Run: headless pygame with SDL's dummy video driver; simulated clock (each Clock.tick advances the game by its frame time, no real sleeping); random seed 0; keys injected as events and as key.get_pressed() state; no mouse input.
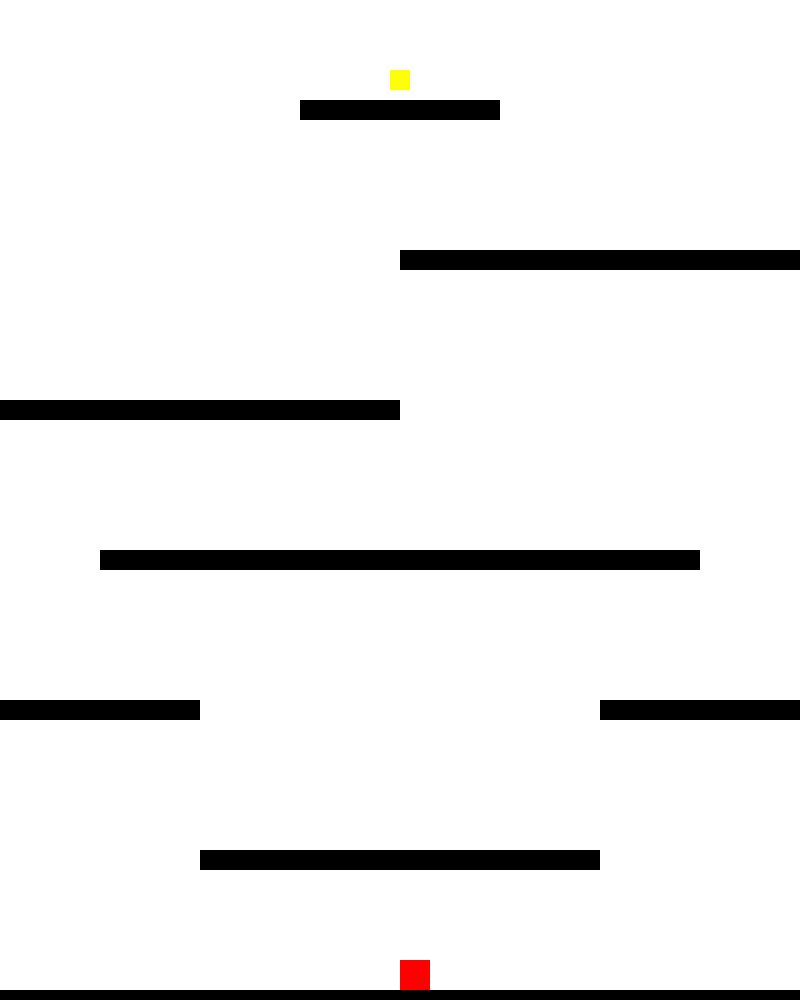
Frame 1 of 4 · flips 1–60 · no input
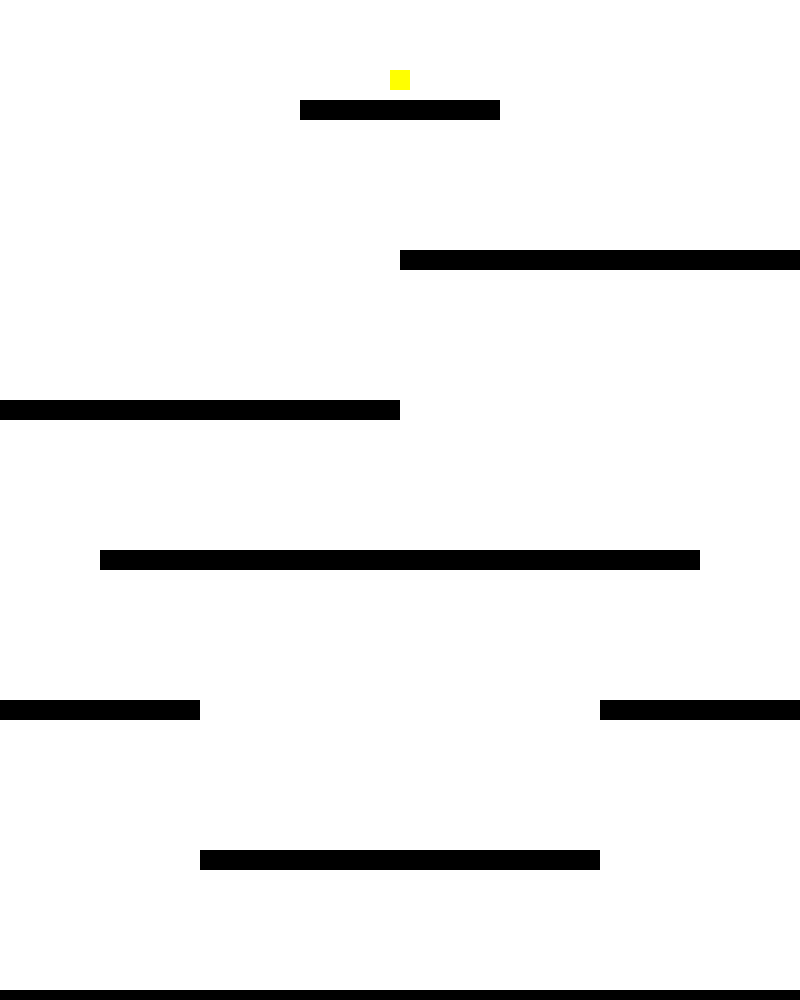
Frame 2 of 4 · flips 61–180 · tapped SPACE, RETURN · held RIGHT (→), D
Frame 3 of 4 · flips 181–300 · held DOWN (↓), S · screen unchanged from frame 2, image omitted
Frame 4 of 4 · flips 301–420 · held LEFT (←), A, UP (↑), W · screen same as frame 1, image omitted

The pygame program that drew these frames:

import pygame
import sys
import random

# Définition des constantes
SCREEN_WIDTH = 800
SCREEN_HEIGHT = 1000  # Augmenter la hauteur de la fenêtre
WHITE = (255, 255, 255)
BLACK = (0, 0, 0)
RED = (255, 0, 0)
YELLOW = (255, 255, 0)
PLAYER_SIZE = 30
GRAVITY = 0.6
JUMP_HEIGHT = 15

class Player(pygame.sprite.Sprite):
    def __init__(self):
        super().__init__()
        self.image = pygame.Surface((PLAYER_SIZE, PLAYER_SIZE))
        self.image.fill(RED)
        self.rect = self.image.get_rect()
        self.rect.x = SCREEN_WIDTH // 2
        self.rect.y = SCREEN_HEIGHT - PLAYER_SIZE  # Initialiser le joueur au bas de l'écran
        self.vel_y = 0

    def jump(self):
        self.vel_y = -JUMP_HEIGHT

    def update(self, walls):
        keys = pygame.key.get_pressed()
        if keys[pygame.K_LEFT]:
            self.rect.x -= 5
        if keys[pygame.K_RIGHT]:
            self.rect.x += 5

        self.vel_y += GRAVITY
        self.rect.y += self.vel_y

        # Vérifier les collisions avec les murs
        for wall in walls:
            if self.rect.colliderect(wall.rect):
                # Si le joueur touche un mur par le haut, le placer en dessous du mur
                if self.vel_y > 0:
                    self.rect.bottom = wall.rect.top
                    self.vel_y = 0
                # Si le joueur touche un mur par le bas, le placer au-dessus du mur
                elif self.vel_y < 0:
                    self.rect.top = wall.rect.bottom
                    self.vel_y = 0

        # Limiter le joueur à l'écran en y position
        if self.rect.y >= SCREEN_HEIGHT - PLAYER_SIZE:
            self.rect.y = SCREEN_HEIGHT - PLAYER_SIZE
            self.vel_y = 0

def load_level_2(player):
    walls = pygame.sprite.Group()

    # Ajoutez les nouvelles plateformes pour le deuxième niveau
    for y in range(50, SCREEN_HEIGHT, 100):  # Ajouter plus de plateformes vers le haut
        for x in range(0, SCREEN_WIDTH, random.randint(50, 150)):  # Disposition asymétrique
            walls.add(Wall(x, y, random.randint(50, 150), 20))  # Taille variable des plateformes

    # Ajoutez la nouvelle sortie pour le deuxième niveau
    new_exit_door = Wall(390, 70, 20, 20, color=YELLOW)
    walls.add(new_exit_door)

    # Réinitialisez la position du joueur dans le niveau 2
    player.rect.x = (SCREEN_WIDTH - PLAYER_SIZE) // 2
    player.rect.y = SCREEN_HEIGHT - PLAYER_SIZE

    return walls, player

class Wall(pygame.sprite.Sprite):
    def __init__(self, x, y, width, height, color=BLACK):
        super().__init__()
        self.image = pygame.Surface((width, height))
        self.image.fill(color)
        self.rect = self.image.get_rect()
        self.rect.x = x
        self.rect.y = y

def main():
    pygame.init()
    screen = pygame.display.set_mode((SCREEN_WIDTH, SCREEN_HEIGHT))
    pygame.display.set_caption("Platformer")
    clock = pygame.time.Clock()

    player = Player()
    walls_level1 = pygame.sprite.Group()
    walls_level2 = pygame.sprite.Group()

    # Création des murs du niveau 1
    walls_level1.add(Wall(0, SCREEN_HEIGHT - 10, SCREEN_WIDTH, 20))  # Ajout de la plateforme marquant le sol
    walls_level1.add(Wall(200, SCREEN_HEIGHT - 150, 400, 20))  # Supprimez les plateformes en bas
   
    walls_level1.add(Wall(400, SCREEN_HEIGHT - 750, 600, 20))
    walls_level1.add(Wall(-200, SCREEN_HEIGHT - 600, 600, 20))
    walls_level1.add(Wall(100, SCREEN_HEIGHT - 450, 600, 20))
    walls_level1.add(Wall(0, SCREEN_HEIGHT - 300, 200, 20))
    walls_level1.add(Wall(600, SCREEN_HEIGHT - 300, 200, 20))
    
    # Plateforme en haut au milieu
    walls_level1.add(Wall(300, 100, 200, 20))

    # Porte de sortie du niveau 1
    exit_door_level1 = Wall(390, 70, 20, 20, color=YELLOW)
    walls_level1.add(exit_door_level1)

    all_sprites = pygame.sprite.Group()
    all_sprites.add(player)
    all_sprites.add(walls_level1)

    current_level_walls = walls_level1
    level2_loaded = False

    running = True
    while running:
        for event in pygame.event.get():
            if event.type == pygame.QUIT:
                running = False
            elif event.type == pygame.KEYDOWN:
                if event.key == pygame.K_SPACE:
                    player.jump()

        if pygame.sprite.spritecollide(player, current_level_walls, False):
            for wall in current_level_walls:
                if pygame.sprite.collide_rect(player, wall) and wall.image.get_at((0, 0)) == YELLOW:
                    if not level2_loaded:
                        walls_level2, player = load_level_2(player)
                        all_sprites.add(walls_level2)
                        level2_loaded = True
                        current_level_walls = walls_level2

        all_sprites.update(current_level_walls)

        screen.fill(WHITE)
        all_sprites.draw(screen)
        pygame.display.flip()

        clock.tick(60)

    pygame.quit()
    sys.exit()

if __name__ == "__main__":
    main()
